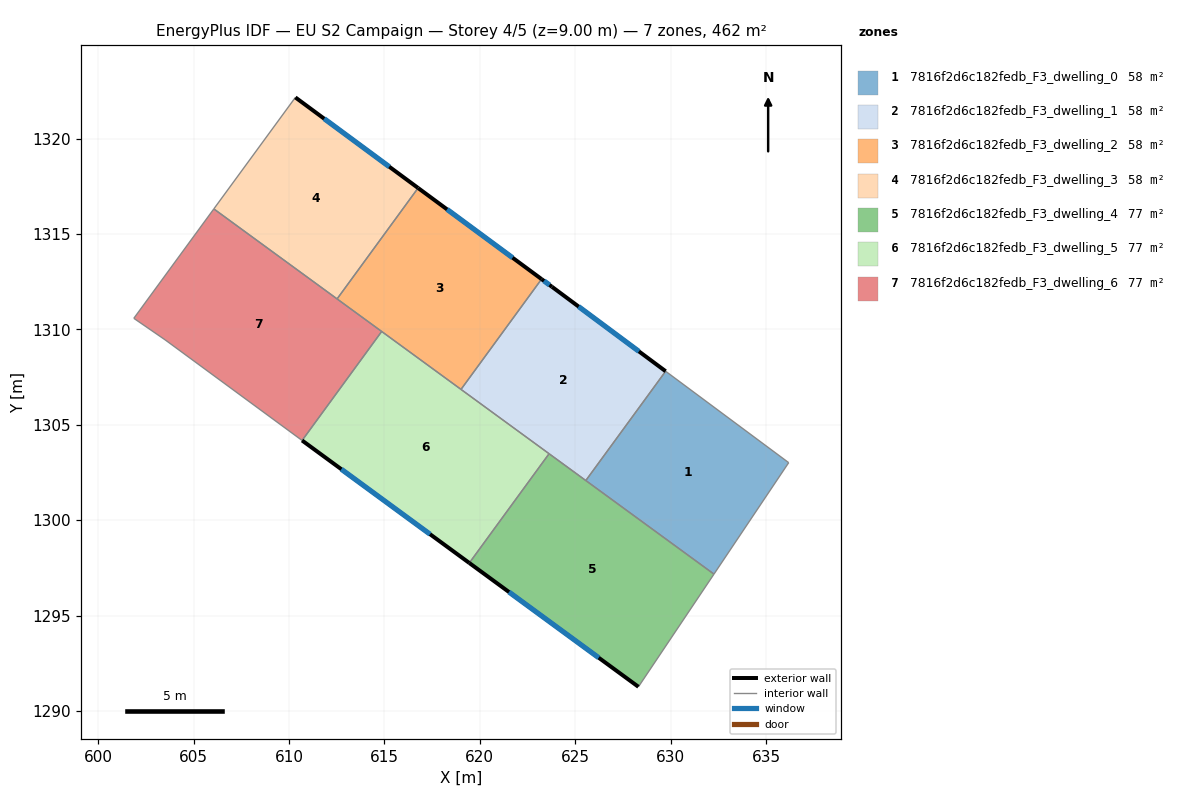
=== STOREY PLAN SPEC (per zone: floor XY polygon, exterior-wall plan segments, windows/doors) ===
zone 1: 7816f2d6c182fedb_F3_dwelling_0  (57.7 m²)
  floor: (636.18, 1303.02) (632.27, 1297.18) (625.55, 1302.08) (629.74, 1307.81)
  interior walls: 4
zone 2: 7816f2d6c182fedb_F3_dwelling_1  (57.7 m²)
  floor: (629.74, 1307.81) (625.55, 1302.08) (619.01, 1306.86) (623.23, 1312.64) (623.78, 1312.24)
  exterior wall: (629.74, 1307.81) – (623.78, 1312.24)  [7.4 m]
    window: (628.34, 1308.85) – (625.18, 1311.20)  [6.3 m²]
  exterior wall: (623.78, 1312.24) – (623.23, 1312.64)  [0.7 m]
    window: (623.65, 1312.33) – (623.36, 1312.55)  [0.6 m²]
  interior walls: 4
zone 3: 7816f2d6c182fedb_F3_dwelling_2  (57.7 m²)
  floor: (623.23, 1312.64) (619.01, 1306.86) (612.52, 1311.60) (616.76, 1317.42)
  exterior wall: (623.23, 1312.64) – (616.76, 1317.42)  [8.0 m]
    window: (621.71, 1313.76) – (618.28, 1316.29)  [6.8 m²]
  interior walls: 4
zone 4: 7816f2d6c182fedb_F3_dwelling_3  (57.7 m²)
  floor: (616.76, 1317.42) (612.52, 1311.60) (606.06, 1316.32) (610.33, 1322.16)
  exterior wall: (616.76, 1317.42) – (610.33, 1322.16)  [8.0 m]
    window: (615.25, 1318.53) – (611.84, 1321.05)  [6.7 m²]
  interior walls: 3
zone 5: 7816f2d6c182fedb_F3_dwelling_4  (76.9 m²)
  floor: (632.27, 1297.18) (628.31, 1291.28) (619.45, 1297.76) (623.63, 1303.49)
  exterior wall: (619.45, 1297.76) – (628.31, 1291.28)  [11.0 m]
    window: (621.53, 1296.24) – (626.23, 1292.80)  [9.3 m²]
  interior walls: 4
zone 6: 7816f2d6c182fedb_F3_dwelling_5  (76.9 m²)
  floor: (623.63, 1303.49) (619.45, 1297.76) (610.68, 1304.18) (614.86, 1309.90)
  exterior wall: (610.68, 1304.18) – (619.45, 1297.76)  [10.9 m]
    window: (612.74, 1302.68) – (617.39, 1299.27)  [9.2 m²]
  interior walls: 4
zone 7: 7816f2d6c182fedb_F3_dwelling_6  (76.9 m²)
  floor: (614.86, 1309.90) (610.68, 1304.18) (603.51, 1309.45) (601.87, 1310.58) (606.06, 1316.32)
  interior walls: 6

=== DERIVED (storey summary) ===
Building: EU S2 Campaign
Storey: 4 of 5  (floor level z = 9.00 m)
Storey gross floor area: 461.6 m²
Zones on this storey: 7
  - 7816f2d6c182fedb_F3_dwelling_0: floor 57.7 m²
  - 7816f2d6c182fedb_F3_dwelling_1: floor 57.7 m²; exterior wall 8.1 m (24.3 m²); 2 window(s) 6.8 m²; WWR 28.1%
  - 7816f2d6c182fedb_F3_dwelling_2: floor 57.7 m²; exterior wall 8.0 m (24.1 m²); 1 window(s) 6.8 m²; WWR 28.1%
  - 7816f2d6c182fedb_F3_dwelling_3: floor 57.7 m²; exterior wall 8.0 m (24.0 m²); 1 window(s) 6.7 m²; WWR 28.1%
  - 7816f2d6c182fedb_F3_dwelling_4: floor 76.9 m²; exterior wall 11.0 m (33.0 m²); 1 window(s) 9.3 m²; WWR 28.1%
  - 7816f2d6c182fedb_F3_dwelling_5: floor 76.9 m²; exterior wall 10.9 m (32.6 m²); 1 window(s) 9.2 m²; WWR 28.1%
  - 7816f2d6c182fedb_F3_dwelling_6: floor 76.9 m²
Zone adjacency (shared interzone walls):
  - 7816f2d6c182fedb_F3_dwelling_0 ↔ 7816f2d6c182fedb_F3_dwelling_1
  - 7816f2d6c182fedb_F3_dwelling_1 ↔ 7816f2d6c182fedb_F3_dwelling_2
  - 7816f2d6c182fedb_F3_dwelling_1 ↔ 7816f2d6c182fedb_F3_dwelling_4
  - 7816f2d6c182fedb_F3_dwelling_1 ↔ 7816f2d6c182fedb_F3_dwelling_5
  - 7816f2d6c182fedb_F3_dwelling_2 ↔ 7816f2d6c182fedb_F3_dwelling_3
  - 7816f2d6c182fedb_F3_dwelling_2 ↔ 7816f2d6c182fedb_F3_dwelling_5
  - 7816f2d6c182fedb_F3_dwelling_2 ↔ 7816f2d6c182fedb_F3_dwelling_6
  - 7816f2d6c182fedb_F3_dwelling_3 ↔ 7816f2d6c182fedb_F3_dwelling_6
  - 7816f2d6c182fedb_F3_dwelling_4 ↔ 7816f2d6c182fedb_F3_dwelling_5
  - 7816f2d6c182fedb_F3_dwelling_5 ↔ 7816f2d6c182fedb_F3_dwelling_6